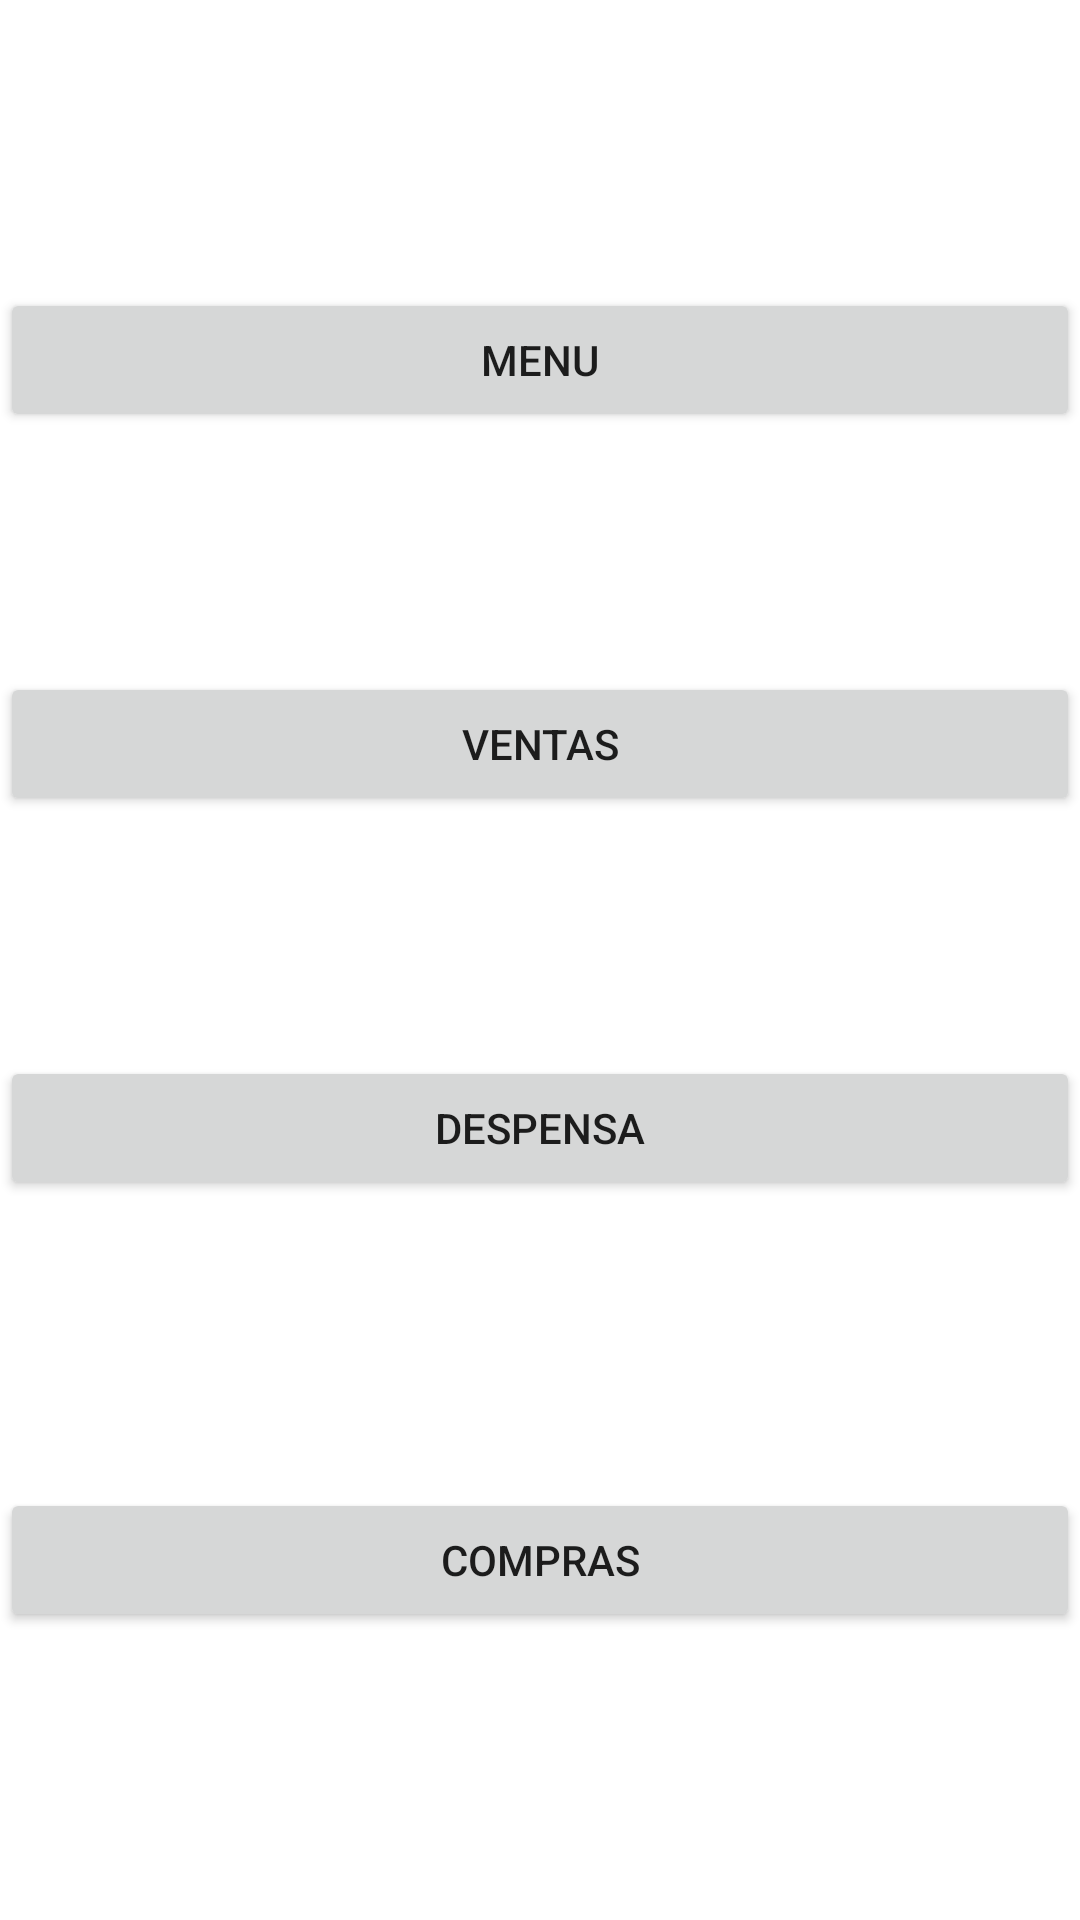

Reconstruct the res/layout file that produces this screen, plus the resources it refers to.
<!-- AndroidManifest.xml: application theme Theme.XFood -->
<!-- res/layout/activity_main.xml -->
<?xml version="1.0" encoding="utf-8"?>
<androidx.constraintlayout.widget.ConstraintLayout xmlns:android="http://schemas.android.com/apk/res/android"
    xmlns:app="http://schemas.android.com/apk/res-auto"
    xmlns:tools="http://schemas.android.com/tools"
    android:layout_width="match_parent"
    android:layout_height="match_parent"
    tools:context=".MainActivity">

    <Button
        android:id="@+id/Menu"
        android:layout_width="0dp"
        android:layout_height="wrap_content"
        android:layout_marginTop="96dp"
        android:onClick="Siguiente"
        android:text="@string/menu"
        app:layout_constraintEnd_toEndOf="parent"
        app:layout_constraintStart_toStartOf="parent"
        app:layout_constraintTop_toTopOf="parent" />

    <Button
        android:id="@+id/Despensa"
        android:layout_width="0dp"
        android:layout_height="wrap_content"
        android:layout_marginBottom="96dp"
        android:text="@string/despensa"
        app:layout_constraintBottom_toTopOf="@+id/Compras"
        app:layout_constraintEnd_toEndOf="parent"
        app:layout_constraintHorizontal_bias="0.498"
        app:layout_constraintStart_toStartOf="parent" />

    <Button
        android:id="@+id/Compras"
        android:layout_width="0dp"
        android:layout_height="wrap_content"
        android:layout_marginBottom="96dp"
        android:text="@string/compras"
        app:layout_constraintBottom_toBottomOf="parent"
        app:layout_constraintEnd_toEndOf="parent"
        app:layout_constraintHorizontal_bias="0.498"
        app:layout_constraintStart_toStartOf="parent" />

    <Button
        android:id="@+id/Ventas"
        android:layout_width="0dp"
        android:layout_height="wrap_content"
        android:layout_marginTop="96dp"
        android:layout_marginBottom="96dp"
        android:text="@string/ventas"
        app:layout_constraintBottom_toTopOf="@+id/Despensa"
        app:layout_constraintEnd_toEndOf="parent"
        app:layout_constraintStart_toStartOf="parent"
        app:layout_constraintTop_toBottomOf="@+id/Menu" />
</androidx.constraintlayout.widget.ConstraintLayout>
<!-- resources referenced by this layout -->
<resources>
  <string name="compras">compras</string>
  <string name="despensa">despensa</string>
  <string name="menu">Menu</string>
  <string name="ventas">ventas</string>
  <style name="Theme.XFood" parent="Theme.MaterialComponents.DayNight.DarkActionBar">
          
          <item name="colorPrimary">@color/purple_500</item>
          <item name="colorPrimaryVariant">@color/purple_700</item>
          <item name="colorOnPrimary">@color/white</item>
          
          <item name="colorSecondary">@color/teal_200</item>
          <item name="colorSecondaryVariant">@color/teal_700</item>
          <item name="colorOnSecondary">@color/black</item>
          
          <item name="android:statusBarColor" tools:targetApi="l">?attr/colorPrimaryVariant</item>
          
      </style>
  <!-- not gathered from this repository: default colours our renderer supplied (Android Studio template values) -->
  <color name="purple_500">#FF6200EE</color>
  <color name="purple_700">#FF3700B3</color>
  <color name="teal_200">#FF03DAC5</color>
  <color name="teal_700">#FF018786</color>
  <color name="black">#FF000000</color>
  <color name="white">#FFFFFFFF</color>
</resources>
